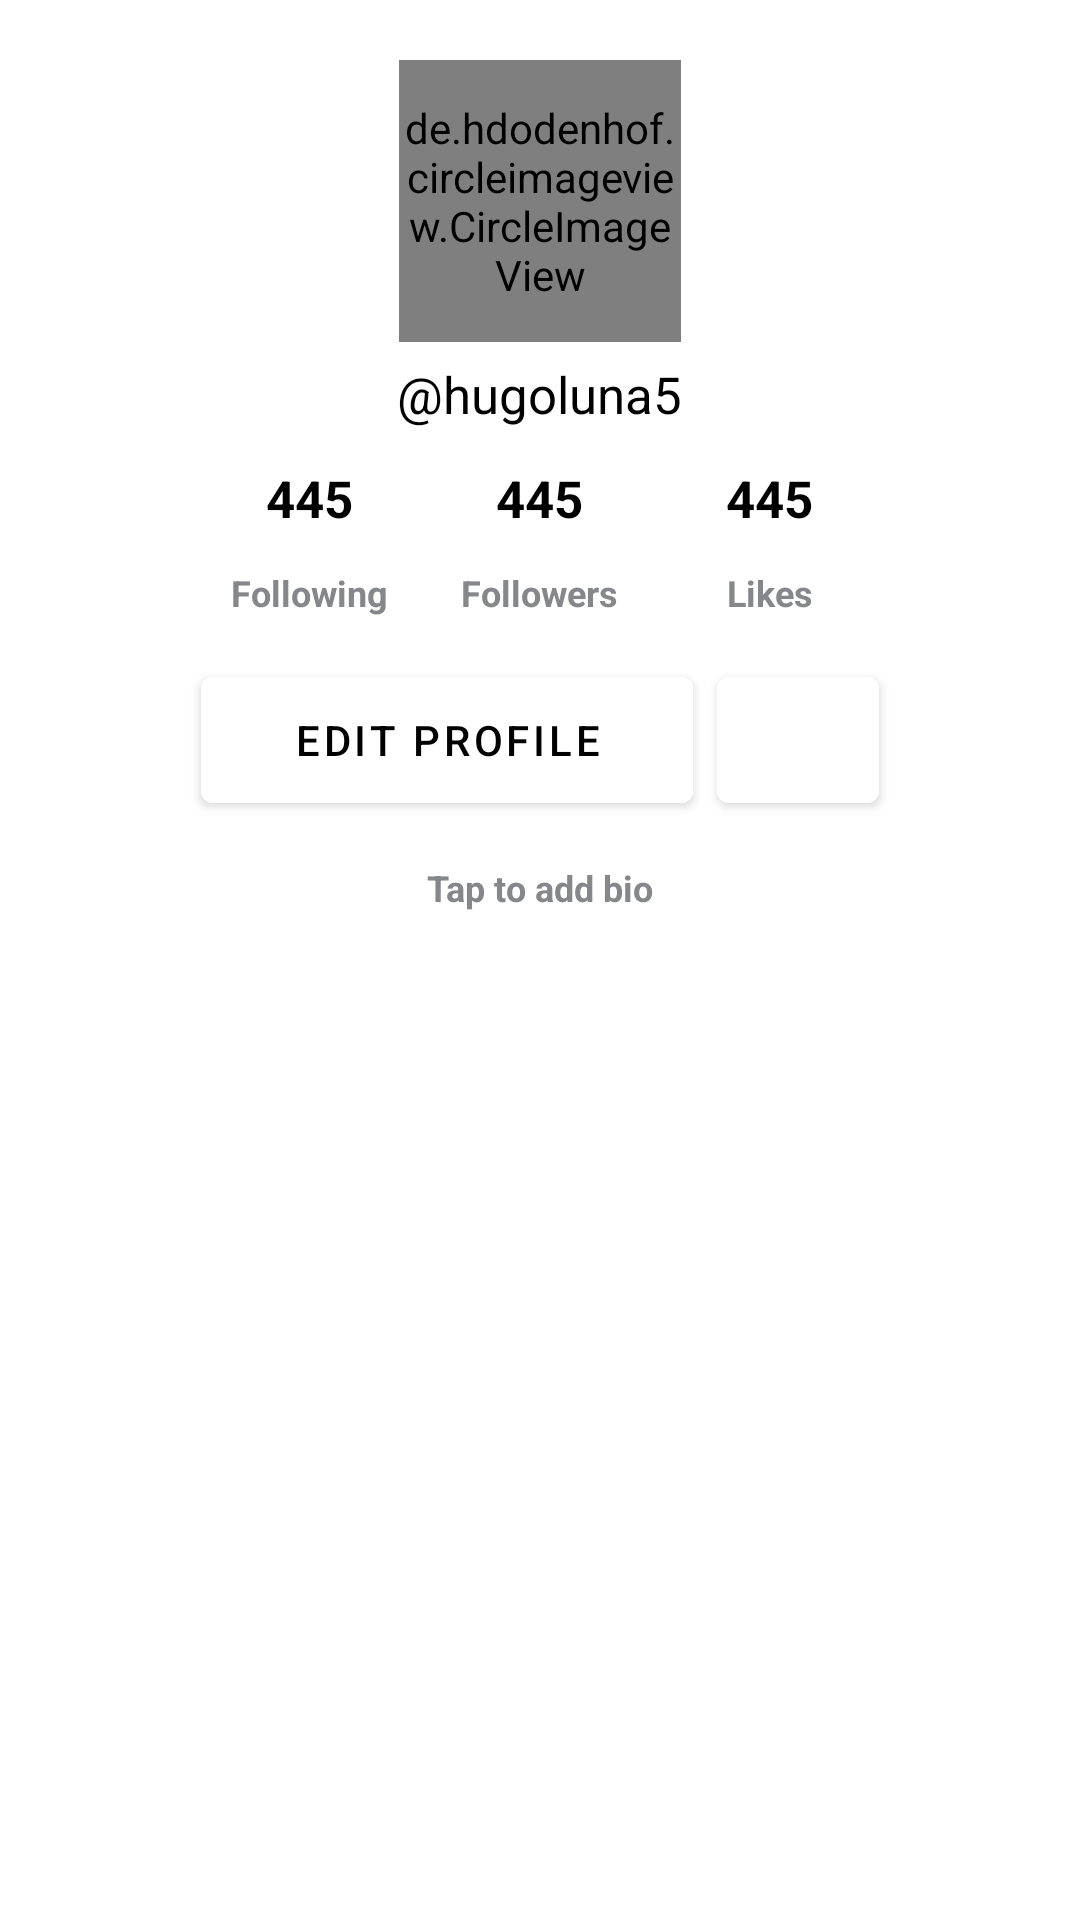

The Android layout XML behind this screen, and the referenced resources:
<!-- AndroidManifest.xml: application theme Theme.TiktokClone -->
<!-- res/layout/fragment_profile.xml -->
<?xml version="1.0" encoding="utf-8"?>
<LinearLayout xmlns:android="http://schemas.android.com/apk/res/android"
    xmlns:app="http://schemas.android.com/apk/res-auto"
    android:layout_width="match_parent"
    android:layout_height="match_parent"
    android:gravity="center_horizontal"
    android:orientation="vertical">


    <de.hdodenhof.circleimageview.CircleImageView
        android:layout_marginTop="20dp"
        android:layout_width="94dp"
        android:layout_height="94dp"
        android:layout_gravity="center_horizontal"
        android:src="@drawable/avatardefault" />


    <TextView
        android:layout_width="wrap_content"
        android:layout_height="wrap_content"
        android:layout_marginVertical="6dp"
        android:text="@string/default_username"
        android:textColor="@color/black"
        android:textSize="17sp" />

    <LinearLayout
        android:layout_width="match_parent"
        android:layout_height="wrap_content"
        android:layout_marginHorizontal="65dp"
        android:orientation="horizontal"
        android:weightSum="3">

        <LinearLayout
            android:layout_width="0dp"
            android:layout_height="wrap_content"
            android:layout_weight="1"
            android:gravity="center"
            android:orientation="vertical">

            <TextView
                android:layout_width="wrap_content"
                android:layout_height="wrap_content"
                android:layout_marginVertical="6dp"
                android:text="@string/default_likes"
                android:textColor="@color/black"
                android:textSize="17sp"
                android:textStyle="bold" />

            <TextView
                android:layout_width="wrap_content"
                android:layout_height="wrap_content"
                android:layout_marginVertical="6dp"
                android:text="@string/following"
                android:textColor="@color/textColorSubtextProfile"
                android:textSize="12sp"
                android:textStyle="bold" />


        </LinearLayout>

        <LinearLayout
            android:layout_width="0dp"
            android:layout_height="wrap_content"
            android:layout_weight="1"
            android:gravity="center"
            android:orientation="vertical">

            <TextView
                android:layout_width="wrap_content"
                android:layout_height="wrap_content"
                android:layout_marginVertical="6dp"
                android:text="@string/default_likes"
                android:textColor="@color/black"
                android:textSize="17sp"
                android:textStyle="bold" />

            <TextView
                android:layout_width="wrap_content"
                android:layout_height="wrap_content"
                android:layout_marginVertical="6dp"
                android:text="@string/followers"
                android:textColor="@color/textColorSubtextProfile"
                android:textSize="12sp"
                android:textStyle="bold" />

        </LinearLayout>

        <LinearLayout
            android:layout_width="0dp"
            android:layout_height="wrap_content"
            android:layout_weight="1"
            android:gravity="center"
            android:orientation="vertical">

            <TextView
                android:layout_width="wrap_content"
                android:layout_height="wrap_content"
                android:layout_marginVertical="6dp"
                android:text="@string/default_likes"
                android:textColor="@color/black"
                android:textSize="17sp"
                android:textStyle="bold" />

            <TextView
                android:layout_width="wrap_content"
                android:layout_height="wrap_content"
                android:layout_marginVertical="6dp"
                android:text="@string/likes"
                android:textColor="@color/textColorSubtextProfile"
                android:textSize="12sp"
                android:textStyle="bold" />

        </LinearLayout>


    </LinearLayout>

    <LinearLayout
        android:layout_width="match_parent"
        android:layout_height="wrap_content"
        android:gravity="center"
        android:orientation="horizontal"
        android:padding="8dp">

        <com.google.android.material.button.MaterialButton
            android:id="@+id/editProfile"
            android:layout_width="164dp"
            android:layout_height="54dp"
            android:backgroundTint="@color/white"
            android:text="@string/edit_profile"
            android:textColor="@color/black"
            app:strokeColor="@color/textColorSubtextProfile" />

        <com.google.android.material.button.MaterialButton
            android:layout_width="54dp"
            android:layout_height="54dp"
            android:layout_marginStart="8dp"
            android:backgroundTint="@color/white"
            android:textColor="@color/black"
            app:icon="@drawable/ic_bookmark"
            app:iconTint="@color/black"
            app:strokeColor="@color/textColorSubtextProfile" />

    </LinearLayout>


    <TextView
        android:layout_width="wrap_content"
        android:layout_height="wrap_content"
        android:layout_marginVertical="6dp"
        android:text="@string/tap_to_add_bio"
        android:textColor="@color/textColorSubtextProfile"
        android:textSize="12sp"
        android:textStyle="bold" />


    <com.google.android.material.tabs.TabLayout
        android:id="@+id/tab"
        android:layout_width="match_parent"
        android:layout_height="wrap_content"
        app:tabMode="fixed"
        app:tabSelectedTextColor="@color/black"
        app:tabTextColor="@color/textColorSubtextProfile"
        android:background="@color/white"
        app:tabIconTint="@color/textColorSubtextProfile"
        app:tabIndicatorColor="@color/textColorSubtextProfile" />


    <androidx.viewpager.widget.ViewPager
        android:id="@+id/viewpager"
        android:layout_width="match_parent"
        android:layout_height="match_parent"/>


</LinearLayout>
<!-- resources referenced by this layout -->
<resources>
  <color name="black">#FF000000</color>
  <color name="textColorSubtextProfile">#86878B</color>
  <color name="white">#FFFFFFFF</color>
  <string name="default_likes">445</string>
  <string name="default_username">\@hugoluna5</string>
  <string name="edit_profile">Edit profile</string>
  <string name="followers">Followers</string>
  <string name="following">Following</string>
  <string name="likes">Likes</string>
  <string name="tap_to_add_bio">Tap to add bio</string>
  <style name="Theme.TiktokClone" parent="Theme.MaterialComponents.DayNight.DarkActionBar">
          
          <item name="colorPrimary">@color/primary</item>
          <item name="colorPrimaryVariant">@color/primary</item>
          <item name="colorAccent">@color/accent</item>
  
      </style>
  <color name="primary">#FF000000</color>
  <color name="accent">#EA4359</color>
</resources>
